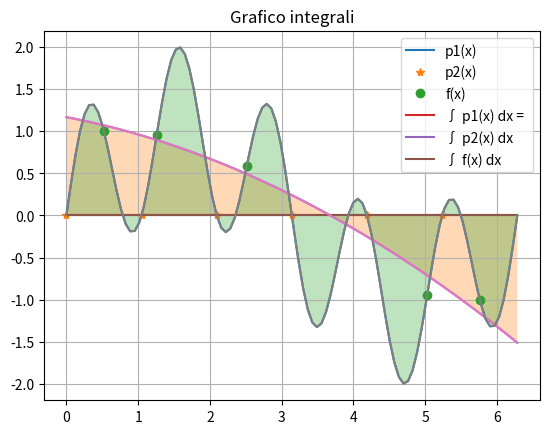

This chart was generated by the following Python code:
#!/usr/bin/env python3
# -*- coding: utf-8 -*-
"""
Appello 20 Luglio 2020 - Esercizio 1
------------------------------------
APPROSSIMAZIONE MINIMI QUADRATI E INTEGRAZIONE NUMERICA
"""

import numpy as np
import scipy.linalg as spl
import math
import matplotlib.pyplot as plt

pi = math.pi

f = lambda x : np.sin(x) + np.sin(5 * x)
a = 0
b = 2 * pi
n = 2

x1 = np.arange(a, b, pi / 3, dtype = float)
y1 = f(x1)

x2 = np.array([pi / 6, 2 * pi / 5, 4 * pi / 5, 8 * pi / 5, 11 * pi / 6], dtype = float)
y2 = f(x2)

'''
a)  Per ciascuna sequenza di punti si costruisca il polinomio di grado 2 di approssimazione nel senso dei
    minimi quadrati.
b)  Si rappresentino in una stessa figura la funzione f , le due sequenze di punti in a.1) e a.2), e i corri-
    spondenti polinomi di approssimazione nel senso dei minimi quadrati (rispettivamente p1(x) e p2 (x)).
    Quale dei due approssima meglio f ?

    pol1 risulta essere il polinomio identicamente nullo. Quindi pol2 approssima meglio f(x).
'''

def backward(A, b):
    n, m = A.shape 
    if n != m:
        print("ERRORE: matrici non quadrata")
        return [], 1
    elif np.all(np.diag(A)) != True:
        print("ERRORE: det(A) = 0")
        return [], 1
    
    x = np.zeros((n, 1))
    for i in range(n - 1, -1, -1):
        s = np.dot(A[i, i+1:], x[i+1:])
        x[i] = (b[i] - s) / A[i, i]
    
    return x, 0

def metodoQR(x, y, n):
    A = np.vander(x, n + 1)
    Q, R = spl.qr(A)
    y1 = np.dot(Q.T, y)
    a, flag = backward(R[:n+1, :], y1[:n+1])
    return a

points = np.linspace(a, b, 100)

a1 = metodoQR(x1, y1, n)
pol1 = np.polyval(a1, points)
a2 = metodoQR(x2, y2, n)
pol2 = np.polyval(a2, points)

plt.plot(points, f(points), x1, y1, '*', x2, y2, 'o', points, pol1, points, pol2)
plt.legend(["f(x)", "(x1, y1)", "(x2, y2)", "p1(x)", "p2(x)"])
plt.title("Grafico polinomi quadratici")
plt.grid(True)
plt.show()

'''
c)  Scrivere il proprio codice per calcolare, con la formula dei Trapezi Composita su N sottointervalli 
    equispaziati, i valori approssimati degli integrali dei due polinomi quadratici determinati precedentemente.
'''

def trapezi_composita(fname, a, b, n):
    h = (b - a) / n
    nodes = np.arange(a, b + h, h)
    f = fname(nodes)
    return h / 2 * (f[0] + 2 * np.sum(f[1:n]) + f[n])

'''
d)  Utilizzando la tecnica del raddoppio degli intervalli, scrivere la function traptoll per stimare il numero
    N di sottointervalli equispaziati che servono per approssimare con la formula dei Trapezi Composita
    gli integrali I1 e I2 nel rispetto della tolleranza 10−4. Quanto vale N nei due casi? Quanto valgono gli 
    intergrali? Quale dei due integrali approssimati risulta essere una miglior approssimazione dell’integrale
    esatto di f in [0, 2π]? Motivare la risposta.
    
    Poichè l'integrale di f(x) in [0, 2π] è 0, è più vicina all'integrale esatto di f(x) l'approssimazione 
    data da pol1.
'''

def trap_toll(fname, a, b, toll):
    max_steps = 2048
    steps = 1
    err = 1
    
    integral = trapezi_composita(fname, a, b, steps)
    while err > toll and steps <= max_steps:
        steps *= 2
        integral_double_steps = trapezi_composita(fname, a, b, steps)
        err = abs(integral - integral_double_steps) / 3
        integral = integral_double_steps
    
    return integral, steps

toll = 1.e-4

int1, steps1 = trap_toll(lambda x : np.polyval(a1, x), a, b, toll)
print("Integrale di p1(x) = ", int1, " --> steps =", steps1)

int2, steps2 = trap_toll(lambda x : np.polyval(a2, x), a, b, toll)
print("Integrale di p2(x) = ", int2, " --> steps =", steps2)

plt.plot(points, pol1, points, pol2)
plt.fill_between(points, pol1, alpha = 0.3)
plt.fill_between(points, pol2, alpha = 0.3)
plt.plot(points, f(points))
plt.fill_between(points, f(points), alpha = 0.3)
plt.legend(["p1(x)", "p2(x)", "f(x)", "∫ p1(x) dx = ", "∫ p2(x) dx", "∫ f(x) dx"])
plt.title("Grafico integrali")
plt.grid(True)
plt.show()
